Photos from the image-classification dataset "hand_gestures_data" in the GitHub repository abhishekjagtap1/Control_MountainCar-v0_using_Hand_Gestures_Real_Time. Its 3 classes are: move back, move forward, stop sign.

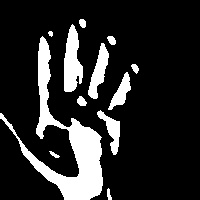
Label: move forward

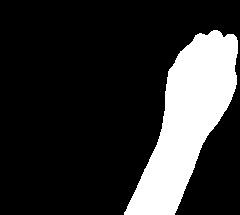
Label: move back

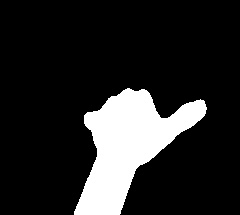
Label: stop sign

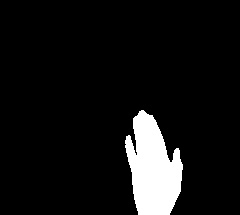
Label: move forward

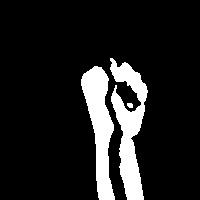
Label: move back

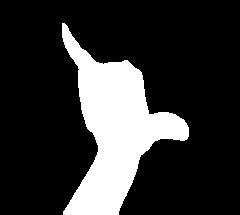
Label: stop sign
